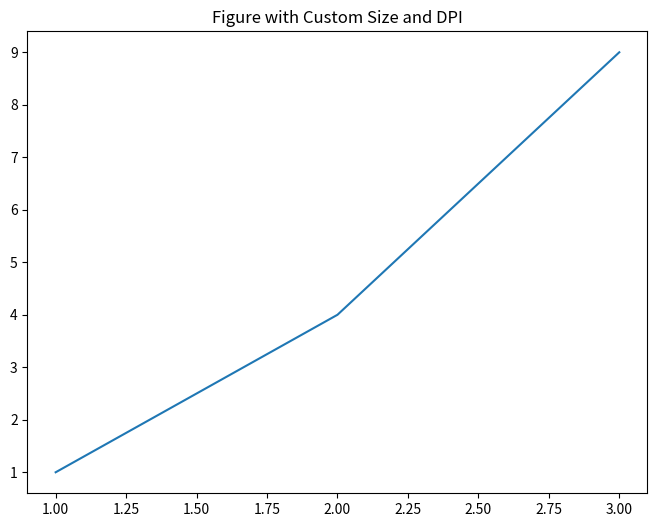

Write Python code to recreate this figure.
import matplotlib.pyplot as plt

# Create a figure with specific size and DPI
plt.figure(figsize=(8, 6), dpi=100)     # 8 inches wide, 6 inches tall, 100 DPI
plt.plot([1, 2, 3], [1, 4, 9])
plt.title('Figure with Custom Size and DPI')
plt.show()
